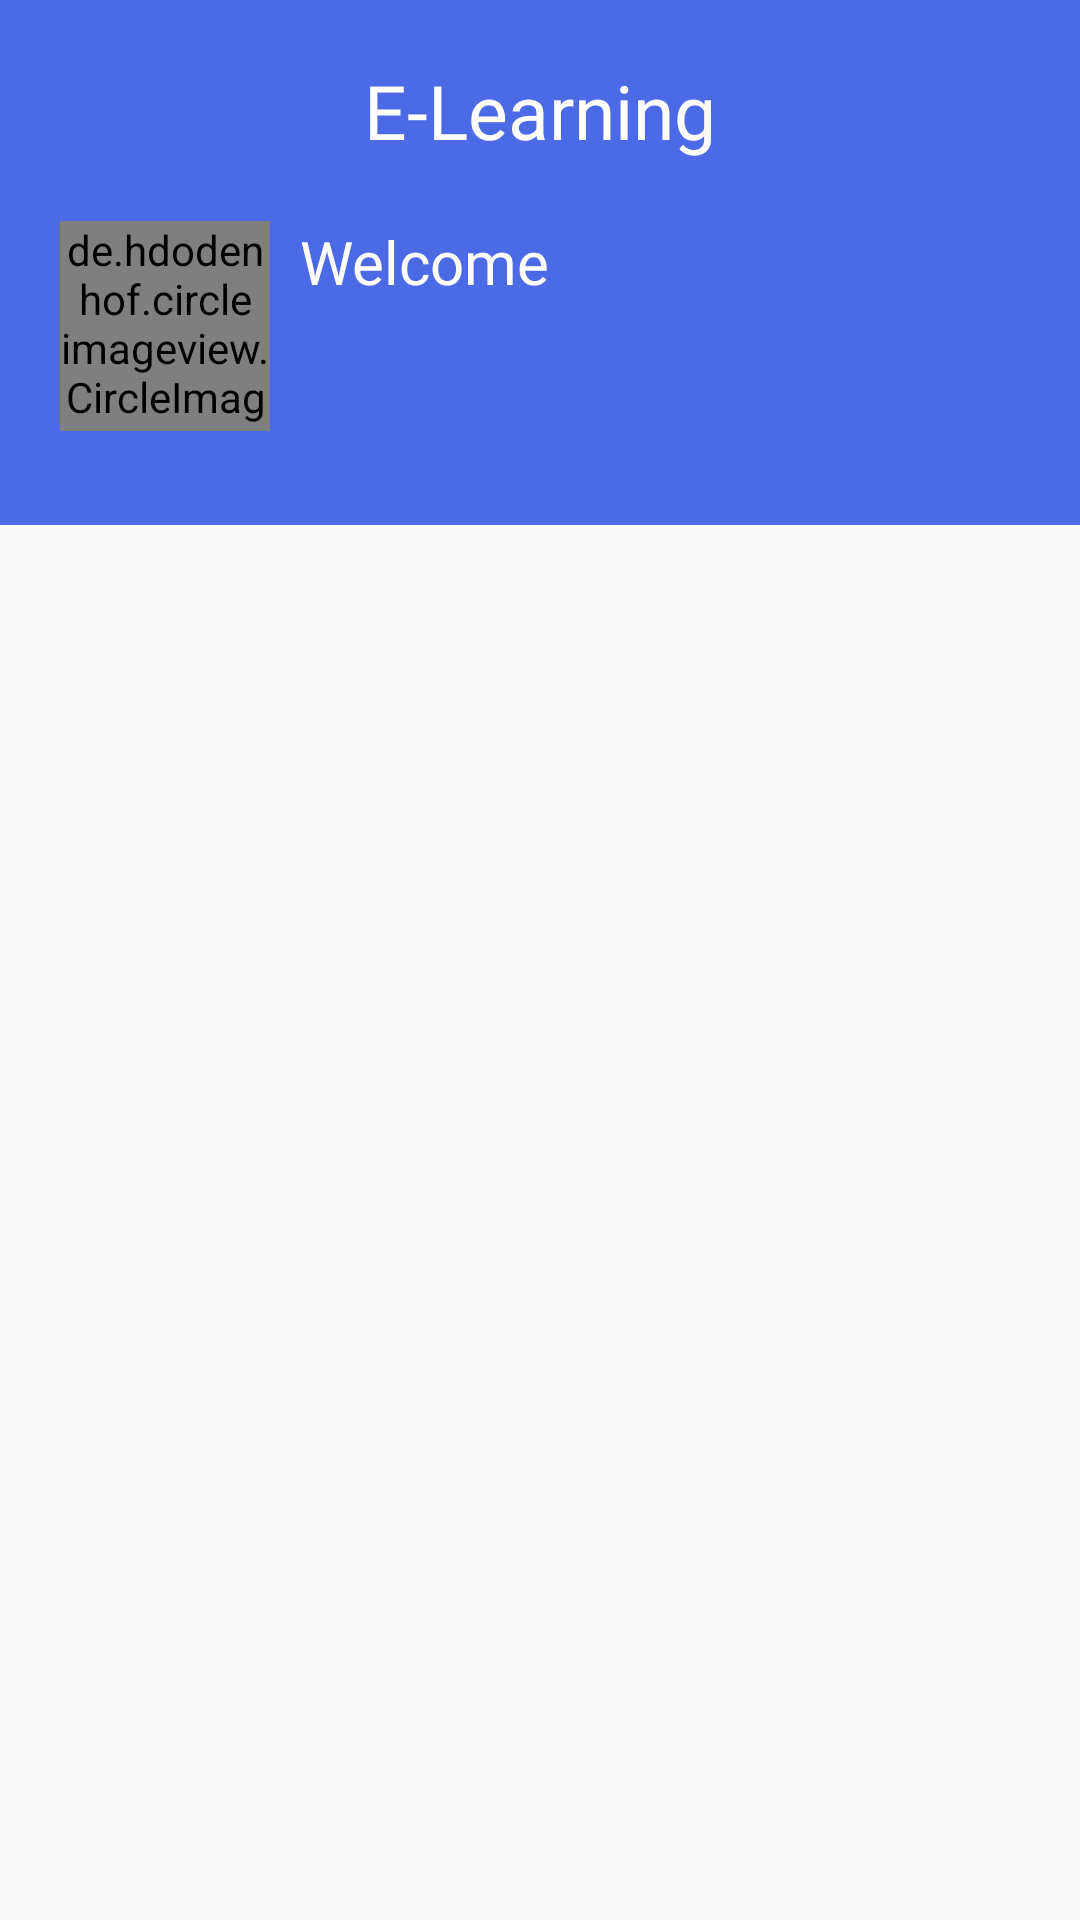

Reconstruct the res/layout file that produces this screen, plus the resources it refers to.
<!-- AndroidManifest.xml: application theme Theme.ELearning -->
<!-- res/layout/fragment_home.xml -->
<?xml version="1.0" encoding="utf-8"?>
<RelativeLayout xmlns:android="http://schemas.android.com/apk/res/android"
    xmlns:app="http://schemas.android.com/apk/res-auto"
    xmlns:tools="http://schemas.android.com/tools"
    android:layout_width="match_parent"
    android:layout_height="match_parent"
    tools:context=".HomeFragment">

    <RelativeLayout
        android:id="@+id/relative_layout"
        android:layout_width="match_parent"
        android:layout_height="175dp"
        android:background="@color/biru">

        <TextView
            android:id="@+id/textView22"
            android:layout_width="wrap_content"
            android:layout_height="wrap_content"
            android:layout_marginStart="20dp"
            android:layout_marginTop="20dp"
            android:layout_marginEnd="20dp"
            android:layout_marginBottom="20dp"
            android:layout_centerHorizontal="true"
            android:fontFamily="@font/poppins_bold"
            android:text="E-Learning"
            android:textColor="@color/white"
            android:textSize="25sp" />


        <RelativeLayout
            android:id="@+id/relative_layout2"
            android:layout_width="match_parent"
            android:layout_height="wrap_content"
            android:layout_marginHorizontal="20dp"
            android:layout_below="@id/textView22">

            <de.hdodenhof.circleimageview.CircleImageView
                android:id="@+id/profile_image"
                android:layout_width="70dp"
                android:layout_height="70dp"
                android:src="@drawable/avatar"
                app:civ_border_color="#FF000000" />

            <TextView
                android:id="@+id/textView23"
                android:layout_width="wrap_content"
                android:layout_height="wrap_content"
                android:text="Welcome"
                android:layout_marginStart="10dp"
                android:fontFamily="@font/poppins_semibold"
                android:textColor="@color/white"
                android:textSize="20sp"
                android:layout_toEndOf="@id/profile_image"/>

            <TextView
                android:id="@+id/textView24"
                android:layout_width="wrap_content"
                android:layout_height="wrap_content"
                android:layout_below="@id/textView23"
                android:layout_marginStart="13dp"
                android:layout_marginTop="-5dp"
                android:layout_toEndOf="@id/profile_image"
                android:fontFamily="@font/poppins_semibold"
                android:text="                    "
                android:textColor="@color/white"
                android:textSize="20sp" />


        </RelativeLayout>

    </RelativeLayout>





    <com.google.android.material.tabs.TabLayout
        android:id="@+id/tabLayout"
        android:layout_width="match_parent"
        android:layout_height="wrap_content"
        android:layout_below="@id/relative_layout">

    </com.google.android.material.tabs.TabLayout>

    <androidx.viewpager2.widget.ViewPager2
        android:id="@+id/viewPagerTab"
        android:layout_width="match_parent"
        android:layout_height="match_parent"
        android:layout_below="@id/tabLayout" />


</RelativeLayout>
<!-- resources referenced by this layout -->
<resources>
  <color name="biru">#4C6AE6</color>
  <color name="white">#FFFFFFFF</color>
  <style name="Theme.ELearning" parent="Theme.MaterialComponents.Light.NoActionBar.Bridge">
          
          <item name="colorPrimary">@color/black</item>
          <item name="colorPrimaryVariant">@color/purple_700</item>
          <item name="colorOnPrimary">@color/white</item>
          
          <item name="colorSecondary">@color/teal_200</item>
          <item name="colorSecondaryVariant">@color/teal_700</item>
          <item name="colorOnSecondary">@color/black</item>
          
          <item name="android:statusBarColor" tools:targetApi="l">?attr/colorPrimaryVariant</item>
          
      </style>
  <color name="black">#FF000000</color>
  <color name="purple_700">#FF3700B3</color>
  <color name="teal_200">#FF03DAC5</color>
  <color name="teal_700">#FF018786</color>
</resources>
